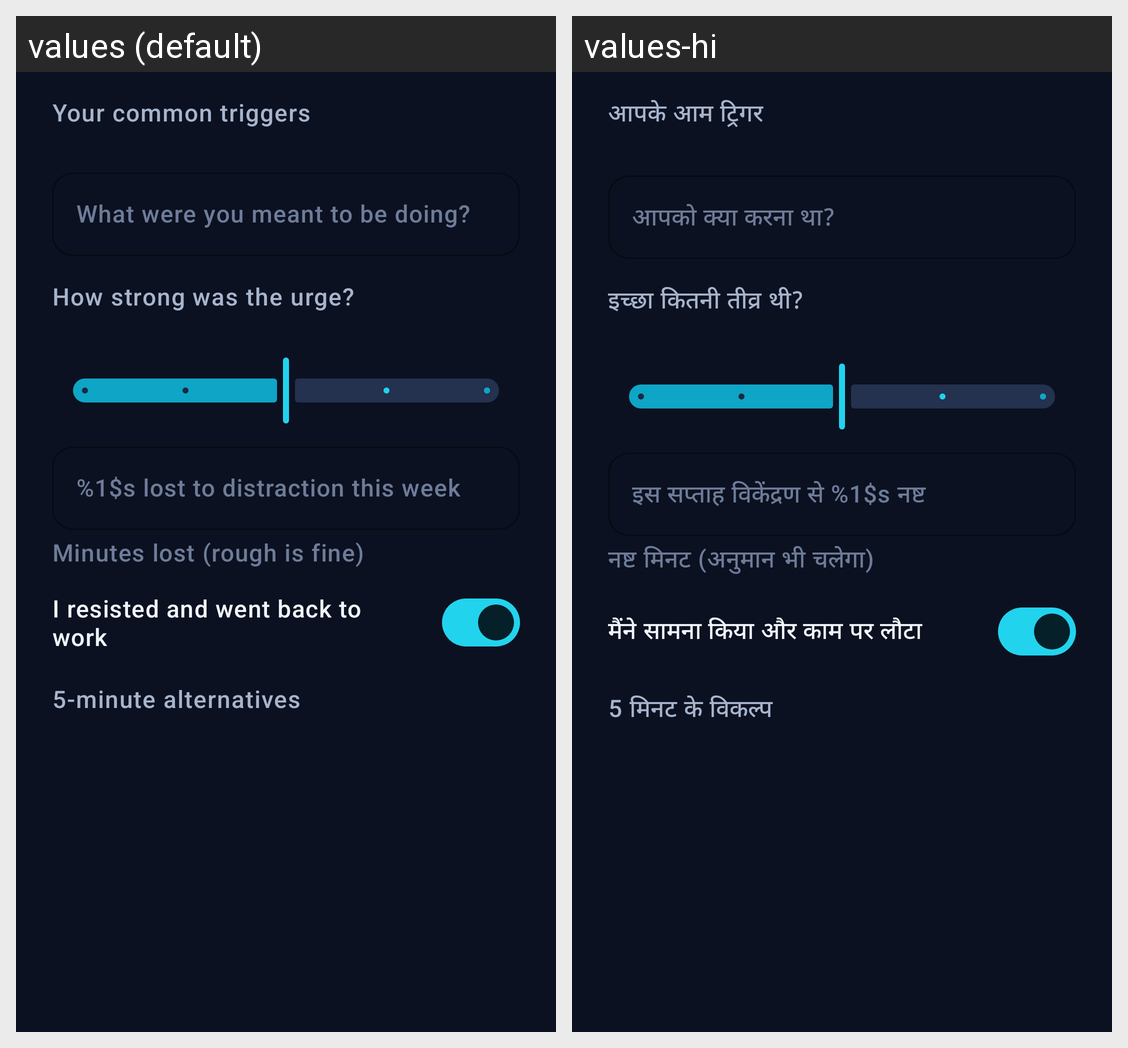

The Android screen above is rendered under two locales of the same app. Produce the string resources it draws, with the default and per-locale values.
Android screen res/layout/dialog_distraction_entry.xml rendered under 2 locales, left to right: values (default), values-hi. Device: Nexus 5 (rendered at 1080×1920; each locale shown at half size, 540×960, under a caption strip naming it); theme Theme.FocusLife.
Strings drawn on this screen, with the default value and each locale's value (text and hints the layout hard-codes, and strings that could not be matched under every locale, appear in the picture but are not listed):

control_triggers
  values: Your common triggers
  values-hi: आपके आम ट्रिगर

control_intended_task
  values: What were you meant to be doing?
  values-hi: आपको क्या करना था?

control_urge_level
  values: How strong was the urge?
  values-hi: इच्छा कितनी तीव्र थी?

control_minutes_lost
  values: %1$s lost to distraction this week
  values-hi: इस सप्ताह विकेंद्रण से %1$s नष्ट

control_minutes_lost_hint
  values: Minutes lost (rough is fine)
  values-hi: नष्ट मिनट (अनुमान भी चलेगा)

control_resisted_toggle
  values: I resisted and went back to work
  values-hi: मैंने सामना किया और काम पर लौटा

control_alternatives
  values: 5-minute alternatives
  values-hi: 5 मिनट के विकल्प
